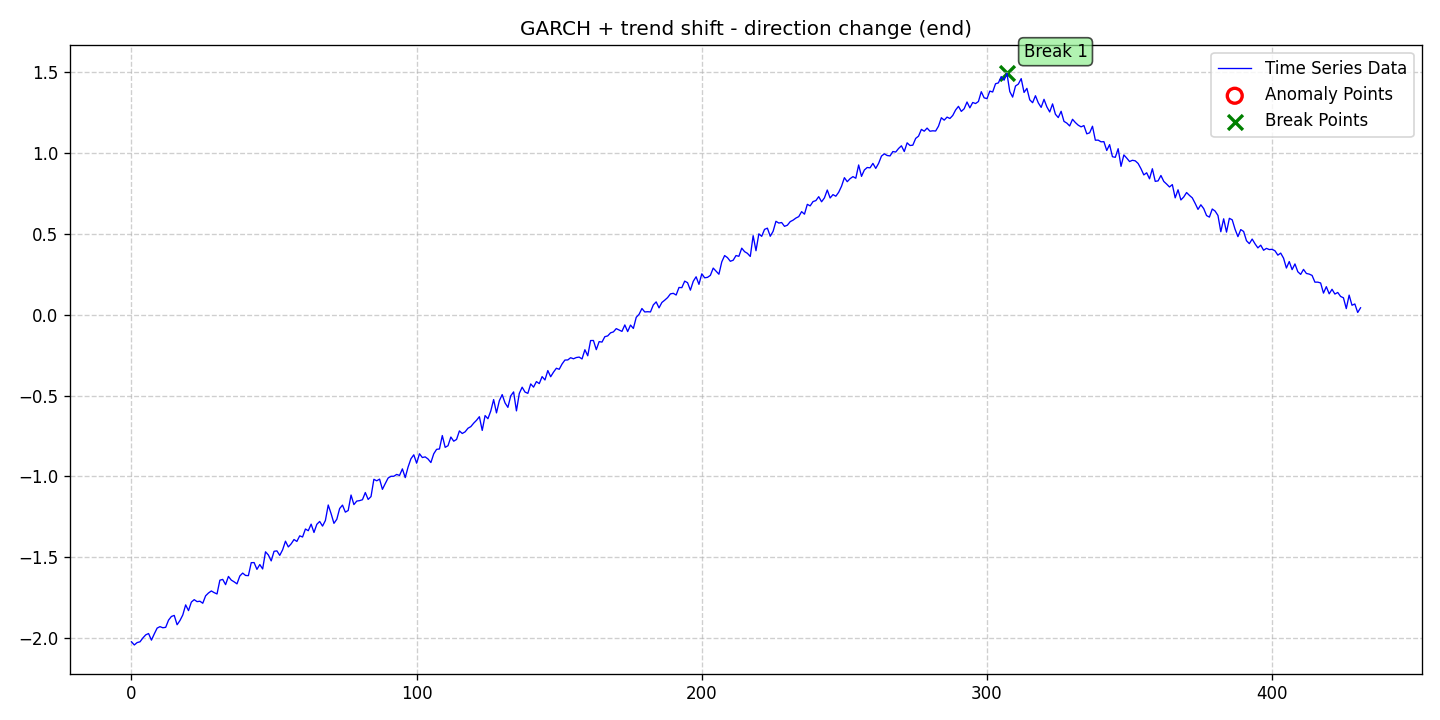

Data behind this chart, as committed beside it:
date, data, stationary, det_lin_up, det_lin_down, det_quad, det_cubic, det_exp, det_damped, stoc_trend, volatility, single_seas, multiple_seas, point_anom_single, point_anom_multi, collect_anom, context_anom, mean_shift, var_shift, trend_shift, point_anom_count, point_anom_location, point_anom_point, collect_anom_count
2020-01-01, -2.024, 0, 0, 0, 0, 0, 0, 0, 0, 1, 0, 0, 0, 0, 0, 0, 0, 0, 1, 0, none, , 0
2020-01-02, -2.044, 0, 0, 0, 0, 0, 0, 0, 0, 1, 0, 0, 0, 0, 0, 0, 0, 0, 1, 0, none, , 0
2020-01-03, -2.029, 0, 0, 0, 0, 0, 0, 0, 0, 1, 0, 0, 0, 0, 0, 0, 0, 0, 1, 0, none, , 0
2020-01-04, -2.024, 0, 0, 0, 0, 0, 0, 0, 0, 1, 0, 0, 0, 0, 0, 0, 0, 0, 1, 0, none, , 0
2020-01-05, -2.001, 0, 0, 0, 0, 0, 0, 0, 0, 1, 0, 0, 0, 0, 0, 0, 0, 0, 1, 0, none, , 0
2020-01-06, -1.981, 0, 0, 0, 0, 0, 0, 0, 0, 1, 0, 0, 0, 0, 0, 0, 0, 0, 1, 0, none, , 0
2020-01-07, -1.973, 0, 0, 0, 0, 0, 0, 0, 0, 1, 0, 0, 0, 0, 0, 0, 0, 0, 1, 0, none, , 0
2020-01-08, -2.014, 0, 0, 0, 0, 0, 0, 0, 0, 1, 0, 0, 0, 0, 0, 0, 0, 0, 1, 0, none, , 0
2020-01-09, -1.976, 0, 0, 0, 0, 0, 0, 0, 0, 1, 0, 0, 0, 0, 0, 0, 0, 0, 1, 0, none, , 0
2020-01-10, -1.94, 0, 0, 0, 0, 0, 0, 0, 0, 1, 0, 0, 0, 0, 0, 0, 0, 0, 1, 0, none, , 0
2020-01-11, -1.931, 0, 0, 0, 0, 0, 0, 0, 0, 1, 0, 0, 0, 0, 0, 0, 0, 0, 1, 0, none, , 0
2020-01-12, -1.937, 0, 0, 0, 0, 0, 0, 0, 0, 1, 0, 0, 0, 0, 0, 0, 0, 0, 1, 0, none, , 0
2020-01-13, -1.935, 0, 0, 0, 0, 0, 0, 0, 0, 1, 0, 0, 0, 0, 0, 0, 0, 0, 1, 0, none, , 0
2020-01-14, -1.89, 0, 0, 0, 0, 0, 0, 0, 0, 1, 0, 0, 0, 0, 0, 0, 0, 0, 1, 0, none, , 0
2020-01-15, -1.868, 0, 0, 0, 0, 0, 0, 0, 0, 1, 0, 0, 0, 0, 0, 0, 0, 0, 1, 0, none, , 0
2020-01-16, -1.861, 0, 0, 0, 0, 0, 0, 0, 0, 1, 0, 0, 0, 0, 0, 0, 0, 0, 1, 0, none, , 0
2020-01-17, -1.919, 0, 0, 0, 0, 0, 0, 0, 0, 1, 0, 0, 0, 0, 0, 0, 0, 0, 1, 0, none, , 0
2020-01-18, -1.893, 0, 0, 0, 0, 0, 0, 0, 0, 1, 0, 0, 0, 0, 0, 0, 0, 0, 1, 0, none, , 0
2020-01-19, -1.858, 0, 0, 0, 0, 0, 0, 0, 0, 1, 0, 0, 0, 0, 0, 0, 0, 0, 1, 0, none, , 0
2020-01-20, -1.796, 0, 0, 0, 0, 0, 0, 0, 0, 1, 0, 0, 0, 0, 0, 0, 0, 0, 1, 0, none, , 0
2020-01-21, -1.831, 0, 0, 0, 0, 0, 0, 0, 0, 1, 0, 0, 0, 0, 0, 0, 0, 0, 1, 0, none, , 0
2020-01-22, -1.778, 0, 0, 0, 0, 0, 0, 0, 0, 1, 0, 0, 0, 0, 0, 0, 0, 0, 1, 0, none, , 0
2020-01-23, -1.764, 0, 0, 0, 0, 0, 0, 0, 0, 1, 0, 0, 0, 0, 0, 0, 0, 0, 1, 0, none, , 0
2020-01-24, -1.776, 0, 0, 0, 0, 0, 0, 0, 0, 1, 0, 0, 0, 0, 0, 0, 0, 0, 1, 0, none, , 0
2020-01-25, -1.773, 0, 0, 0, 0, 0, 0, 0, 0, 1, 0, 0, 0, 0, 0, 0, 0, 0, 1, 0, none, , 0
2020-01-26, -1.786, 0, 0, 0, 0, 0, 0, 0, 0, 1, 0, 0, 0, 0, 0, 0, 0, 0, 1, 0, none, , 0
2020-01-27, -1.74, 0, 0, 0, 0, 0, 0, 0, 0, 1, 0, 0, 0, 0, 0, 0, 0, 0, 1, 0, none, , 0
2020-01-28, -1.722, 0, 0, 0, 0, 0, 0, 0, 0, 1, 0, 0, 0, 0, 0, 0, 0, 0, 1, 0, none, , 0
2020-01-29, -1.71, 0, 0, 0, 0, 0, 0, 0, 0, 1, 0, 0, 0, 0, 0, 0, 0, 0, 1, 0, none, , 0
2020-01-30, -1.72, 0, 0, 0, 0, 0, 0, 0, 0, 1, 0, 0, 0, 0, 0, 0, 0, 0, 1, 0, none, , 0
2020-01-31, -1.728, 0, 0, 0, 0, 0, 0, 0, 0, 1, 0, 0, 0, 0, 0, 0, 0, 0, 1, 0, none, , 0
2020-02-01, -1.643, 0, 0, 0, 0, 0, 0, 0, 0, 1, 0, 0, 0, 0, 0, 0, 0, 0, 1, 0, none, , 0
2020-02-02, -1.638, 0, 0, 0, 0, 0, 0, 0, 0, 1, 0, 0, 0, 0, 0, 0, 0, 0, 1, 0, none, , 0
2020-02-03, -1.67, 0, 0, 0, 0, 0, 0, 0, 0, 1, 0, 0, 0, 0, 0, 0, 0, 0, 1, 0, none, , 0
2020-02-04, -1.62, 0, 0, 0, 0, 0, 0, 0, 0, 1, 0, 0, 0, 0, 0, 0, 0, 0, 1, 0, none, , 0
2020-02-05, -1.642, 0, 0, 0, 0, 0, 0, 0, 0, 1, 0, 0, 0, 0, 0, 0, 0, 0, 1, 0, none, , 0
2020-02-06, -1.653, 0, 0, 0, 0, 0, 0, 0, 0, 1, 0, 0, 0, 0, 0, 0, 0, 0, 1, 0, none, , 0
2020-02-07, -1.666, 0, 0, 0, 0, 0, 0, 0, 0, 1, 0, 0, 0, 0, 0, 0, 0, 0, 1, 0, none, , 0
2020-02-08, -1.617, 0, 0, 0, 0, 0, 0, 0, 0, 1, 0, 0, 0, 0, 0, 0, 0, 0, 1, 0, none, , 0
2020-02-09, -1.599, 0, 0, 0, 0, 0, 0, 0, 0, 1, 0, 0, 0, 0, 0, 0, 0, 0, 1, 0, none, , 0
2020-02-10, -1.614, 0, 0, 0, 0, 0, 0, 0, 0, 1, 0, 0, 0, 0, 0, 0, 0, 0, 1, 0, none, , 0
2020-02-11, -1.615, 0, 0, 0, 0, 0, 0, 0, 0, 1, 0, 0, 0, 0, 0, 0, 0, 0, 1, 0, none, , 0
2020-02-12, -1.535, 0, 0, 0, 0, 0, 0, 0, 0, 1, 0, 0, 0, 0, 0, 0, 0, 0, 1, 0, none, , 0
2020-02-13, -1.534, 0, 0, 0, 0, 0, 0, 0, 0, 1, 0, 0, 0, 0, 0, 0, 0, 0, 1, 0, none, , 0
2020-02-14, -1.576, 0, 0, 0, 0, 0, 0, 0, 0, 1, 0, 0, 0, 0, 0, 0, 0, 0, 1, 0, none, , 0
2020-02-15, -1.546, 0, 0, 0, 0, 0, 0, 0, 0, 1, 0, 0, 0, 0, 0, 0, 0, 0, 1, 0, none, , 0
2020-02-16, -1.573, 0, 0, 0, 0, 0, 0, 0, 0, 1, 0, 0, 0, 0, 0, 0, 0, 0, 1, 0, none, , 0
2020-02-17, -1.467, 0, 0, 0, 0, 0, 0, 0, 0, 1, 0, 0, 0, 0, 0, 0, 0, 0, 1, 0, none, , 0
2020-02-18, -1.487, 0, 0, 0, 0, 0, 0, 0, 0, 1, 0, 0, 0, 0, 0, 0, 0, 0, 1, 0, none, , 0
2020-02-19, -1.523, 0, 0, 0, 0, 0, 0, 0, 0, 1, 0, 0, 0, 0, 0, 0, 0, 0, 1, 0, none, , 0
2020-02-20, -1.464, 0, 0, 0, 0, 0, 0, 0, 0, 1, 0, 0, 0, 0, 0, 0, 0, 0, 1, 0, none, , 0
2020-02-21, -1.462, 0, 0, 0, 0, 0, 0, 0, 0, 1, 0, 0, 0, 0, 0, 0, 0, 0, 1, 0, none, , 0
2020-02-22, -1.489, 0, 0, 0, 0, 0, 0, 0, 0, 1, 0, 0, 0, 0, 0, 0, 0, 0, 1, 0, none, , 0
2020-02-23, -1.455, 0, 0, 0, 0, 0, 0, 0, 0, 1, 0, 0, 0, 0, 0, 0, 0, 0, 1, 0, none, , 0
2020-02-24, -1.402, 0, 0, 0, 0, 0, 0, 0, 0, 1, 0, 0, 0, 0, 0, 0, 0, 0, 1, 0, none, , 0
2020-02-25, -1.437, 0, 0, 0, 0, 0, 0, 0, 0, 1, 0, 0, 0, 0, 0, 0, 0, 0, 1, 0, none, , 0
2020-02-26, -1.418, 0, 0, 0, 0, 0, 0, 0, 0, 1, 0, 0, 0, 0, 0, 0, 0, 0, 1, 0, none, , 0
2020-02-27, -1.391, 0, 0, 0, 0, 0, 0, 0, 0, 1, 0, 0, 0, 0, 0, 0, 0, 0, 1, 0, none, , 0
2020-02-28, -1.403, 0, 0, 0, 0, 0, 0, 0, 0, 1, 0, 0, 0, 0, 0, 0, 0, 0, 1, 0, none, , 0
2020-02-29, -1.368, 0, 0, 0, 0, 0, 0, 0, 0, 1, 0, 0, 0, 0, 0, 0, 0, 0, 1, 0, none, , 0
... 372 more rows
